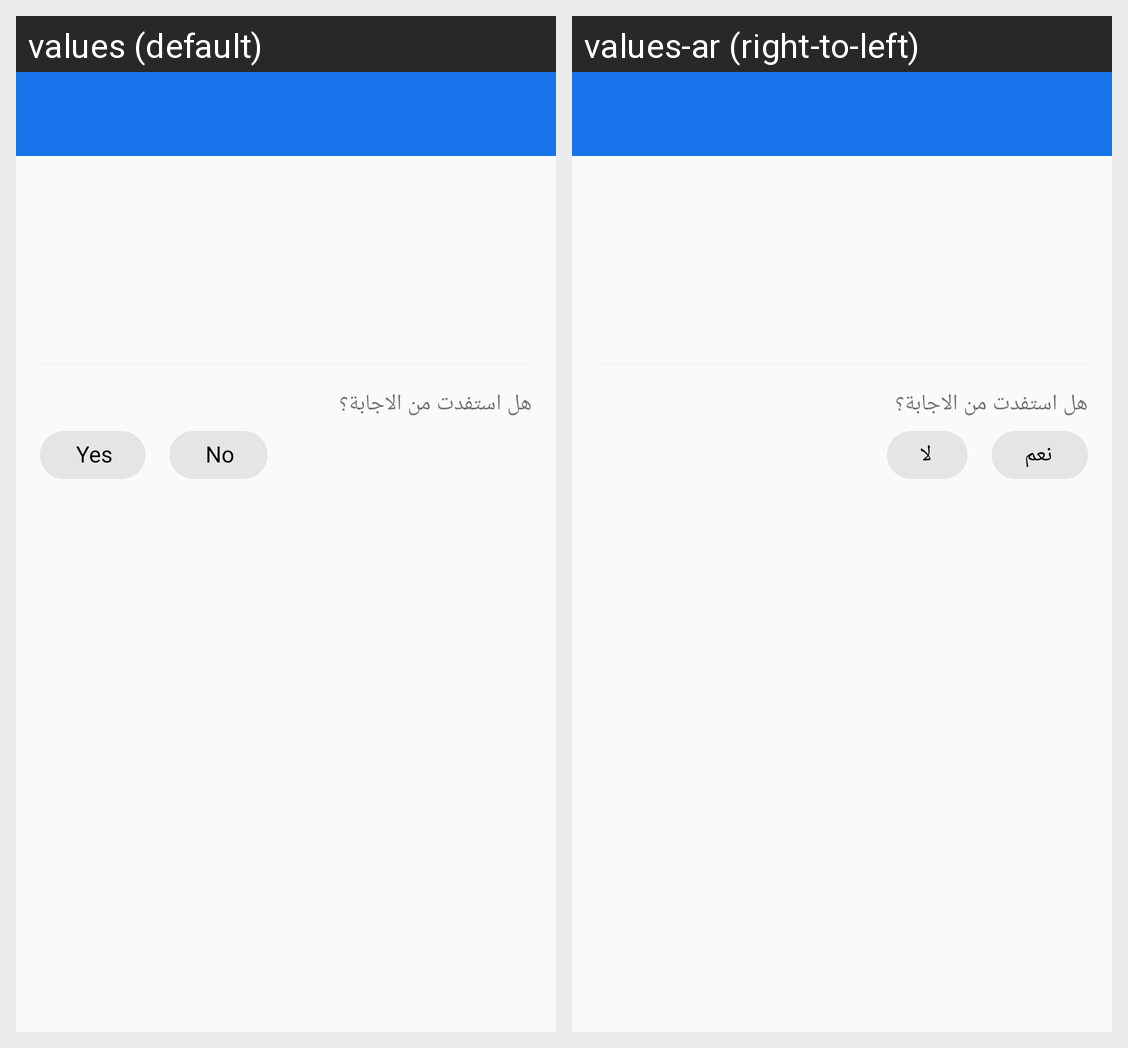

Here is an Android app screen in its default locale and in the app's own translations. Write out the translated-string differences for the strings that appear on this screen.
Android screen res/layout/activity_faq_detail.xml rendered under 2 locales, left to right: values (default), values-ar (right-to-left). Device: Nexus 5 (rendered at 1080×1920; each locale shown at half size, 540×960, under a caption strip naming it); theme AppTheme.
Strings drawn on this screen, with the default value and each locale's value (text and hints the layout hard-codes, and strings that could not be matched under every locale, appear in the picture but are not listed):

did_you_get_benfit
  values: هل استفدت من الاجابة؟
  values-ar: هل استفدت من الاجابة؟

yes
  values: Yes
  values-ar: نعم

no
  values: No
  values-ar: لا
